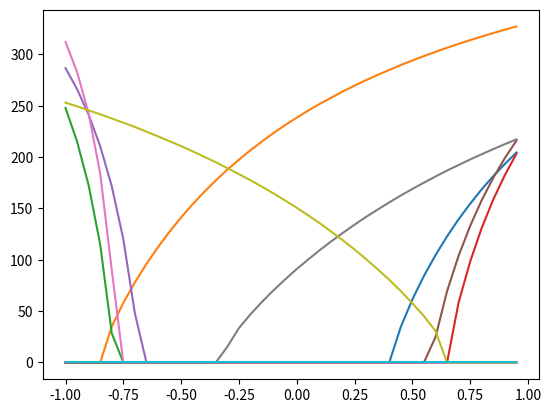

This figure's Python source:
# Vectorised collection of Analytical LIFs 
import numpy as np

class LIFCollection:
    def __init__(self, n=1, dim=1, tau_rc=0.02, tau_ref=0.002, v_th=1, max_rates=[200,400], intercept_range=[-1,1], T_step=0.001, v_init=0):
        """
        Args:
            n (int, optional): number of neurones in collection
            dim (int, optional): dimensionality of the input
            tau_rc (float, optional): membrane time constant
            tau_ref (float, optional): refractory period
            v_th (int, optional): threshold voltage for spiking
            max_rates (list, optional): max rate for neurones firing rate to output (behavioural property used to calculate gains and biases)
            intercept_range (list, optional): when the neurone starts firing based on modified input (behavioural property used to calculate gains and biases)
            T_step (float, optional): time step for simulation
            v_init (int, optional): initial voltage of neurones
        """
        self.n = n

        # Neurone parameters ---
        self.dim = dim
        self.tau_rc = tau_rc
        self.tau_ref = tau_ref
        self.v_th = np.ones(n) * v_th
        self.t_step = T_step
        self.v_init = v_init
        
        # State variables ---
        self.voltage = np.ones(n) * v_init
        self.refractory_time = np.zeros(n) # time remaining in refractory period
        self.output = np.zeros(n)  # output spikes

        # Generate random max rates and intercepts within the given range
        max_rates_vector = np.random.uniform(max_rates[0], max_rates[1], n)
        intercepts_vector = np.random.uniform(intercept_range[0], intercept_range[1], n)

        # Calculate gain and bias for each neurone <- vectorised version of getGainBias() function
        self.gains = self.v_th * (1 - 1 / (1 - np.exp((self.tau_ref - 1/max_rates_vector) / self.tau_rc))) / (intercepts_vector - 1)
        self.biases = self.v_th - self.gains * intercepts_vector
        
        # Initialise random encoders = direction of each input neurone reacts to
        self.encoders = np.random.randn(n, self.dim)
        self.encoders /= np.linalg.norm(self.encoders, axis=1)[:, np.newaxis] # standardise each row (encoder_i) independently

    def step(self, inputs):
        """ Advance 1 time step (self.t_step) analytically, and return output of each neurone integrating new input (potentially firing or not)

        Args:
            inputs (Array[Float] | Float): input flowing into neurones (to be interpreted by each one in collection differently) -> has dimension self.dim
        """
        self.refractory_time -= self.t_step

        # Analogous to actual_time in AnalyticalLIF
        delta_t = np.where(
            self.refractory_time < 0, 
            np.minimum(np.abs(self.refractory_time), self.t_step), # refractory period ended (maybe during time step)
            0.0 # refractory period not ended -> so don't want to integrate any time
        )

        # Calculate input current (by applying encoders, gains and biases)
        #    - dot product of each input with each encoder -> array of e_i . input_i
        #    - then element-wise multiplication by self.gains_i 
        #    - and element-wise addition by self.biases_i
        # NOTE: the code is weird here because in the dim=1 case inputs can be 2 things -> an array of floats where each value is specified (numpy shape: (N,)) or an array of just one value as same input to all neurones (numpy shape: ())
        #       but in the dim=D case inputs is NxD (numpy shape: (N,D))
        #       then the expression for I is just what works with numpy matrix operations (I lowkey just trial and errored to see what works and this does :) )
        if inputs.shape == (self.n,):
            I = np.sum(self.biases + inputs * self.encoders * self.gains[:, np.newaxis], axis=0) / self.n
        else:
            dot_product = np.sum(inputs * self.encoders, axis=1) # do dot product of each input along each encoder (axis=1 tells it to go row-wise in self.encoders)
            I = dot_product * self.gains + self.biases

        # Update membrane potential
        leak_factor = delta_t/self.tau_rc
        self.voltage = I + (self.voltage - I) * np.exp(-leak_factor)

        # Determine which neurones spike
        spike_mask = self.voltage > self.v_th
        self.output[:] = spike_mask / self.t_step # using in-place update here for performance <- using discrete approximation of dirac delta function

        # Calculate time spike occurs in time step
        spike_time = self.tau_rc * np.log((self.voltage[spike_mask] - I[spike_mask]) / (self.v_th[spike_mask] - I[spike_mask])) + delta_t[spike_mask]
        self.refractory_time[spike_mask] = self.tau_ref + spike_time - delta_t[spike_mask] # set refractory time countdown for spiking neurones

        # Reset voltage of spiking neurones
        self.voltage[spike_mask] = 0

        return self.output

    def reset(self):
        """ Reset the state variables to the initial conditions for each neurone """
        self.voltage = np.ones(self.n) * self.v_init
        self.refractory_time = np.zeros(self.n)
        self.output = np.zeros(self.n)
    
def test_responses():
    import matplotlib.pyplot as plt

    T_step = 0.001
    neurones = LIFCollection(n=10, dim=1, T_step=T_step)

    def compute_response(neurone, inputs, T = 10):
        spike_count = np.zeros(len(neurone.output))
        for _ in np.arange(0, T, T_step):
            output = neurone.step(inputs)
            spike_count += output * T_step
        return spike_count / T

    inputs = np.arange(-1, 1, 0.05)
    responses = []
    for i in inputs:
        response = compute_response(neurones, i)
        responses.append(response)

    plt.plot(inputs, responses)
    plt.show()

if __name__ == "__main__":
    test_responses()
